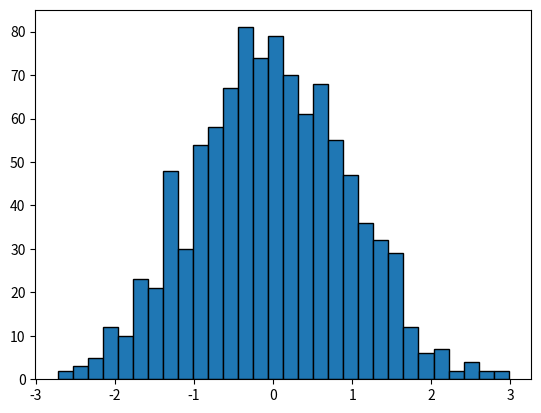

The script that saved this image:
# import serial

# port = '/dev/ttyUSB0'

# ser = serial.Serial(port, baudrate=115200, timeout=1)

# def parse_gps_data(data):
#     if data.startswith(''):
#         parts = data.split('$VNYMR')
#         return parts
        
# while True:
#     line = ser.readline().decode('ascii', errors='replace').strip()
#     print(line)
#     #gps_coords = parse_gps_data(line)
#     #if gps_coords:
#         #print(gps_coords)


# # VNYMR data
# #  0         1          2          3           4          5          6         7          8         9         10           11            12
# #$VNYMR,  -131.192,  +031.896,  +008.488,  -00.2816,  +00.2568,  -00.1372,  +05.354,  -01.221,  -08.319,  -00.013897,  +00.053735,  +00.072580*62

# #Accelerometer (acc) values (X, Y, Z)
# #Gyroscope (gyro) values (X, Y, Z)
# #Orientation data (roll, pitch, yaw)

# # [0]
# # [1]  yaw
# # [2]  pitch
# # [3]  roll
# # [4]  magnetic field x
# # [5]  magnetic field y
# # [6]  magnetic field z
# # [7]  acceleration x
# # [8]  acceleration y
# # [9] acceleration z
# # [10] angular vel x
# # [11] angular vel y
# # [12] angular vel z

import matplotlib.pyplot as plt
import numpy as np

# Create some sample data
data = np.random.normal(0, 1, 1000)

# Plot the histogram with edgecolor
plt.hist(data, bins=30, edgecolor='black')

# Show the plot
plt.show()